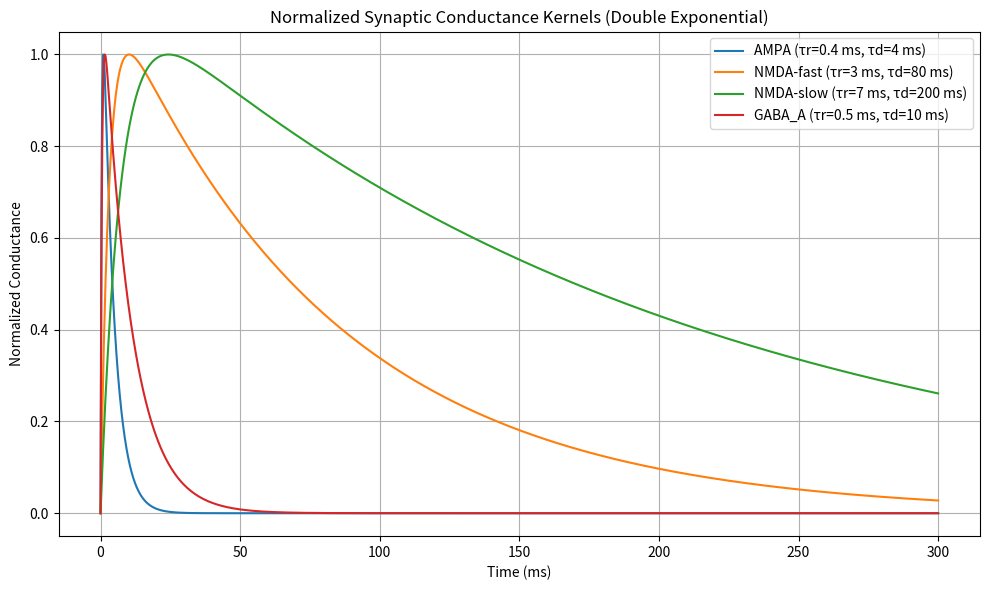

Generate this figure with matplotlib:
import numpy as np
import matplotlib.pyplot as plt

def double_exp_kernel(t, tau_rise, tau_decay):
    """
    Return normalized double exponential kernel: (exp(-t/tau_decay) - exp(-t/tau_rise))
    Normalized to peak at 1.0.
    """
    g = np.exp(-t / tau_decay) - np.exp(-t / tau_rise)
    g[t < 0] = 0  # Ensure causality
    peak = np.max(g)
    if peak > 0:
        g /= peak
    return g

# Time vector in ms
t = np.linspace(0, 300, 1000)

# Define kernels and their time constants
receptors = {
    "AMPA":     (0.4, 4),
    "NMDA-fast": (3, 80),
    "NMDA-slow": (7, 200),
    "GABA_A":   (0.5, 10),
}

# Plot each kernel
plt.figure(figsize=(10, 6))
for name, (tau_rise, tau_decay) in receptors.items():
    g = double_exp_kernel(t, tau_rise, tau_decay)
    plt.plot(t, g, label=f"{name} (τr={tau_rise} ms, τd={tau_decay} ms)")

plt.title("Normalized Synaptic Conductance Kernels (Double Exponential)")
plt.xlabel("Time (ms)")
plt.ylabel("Normalized Conductance")
plt.legend()
plt.grid(True)
plt.tight_layout()
plt.show()
